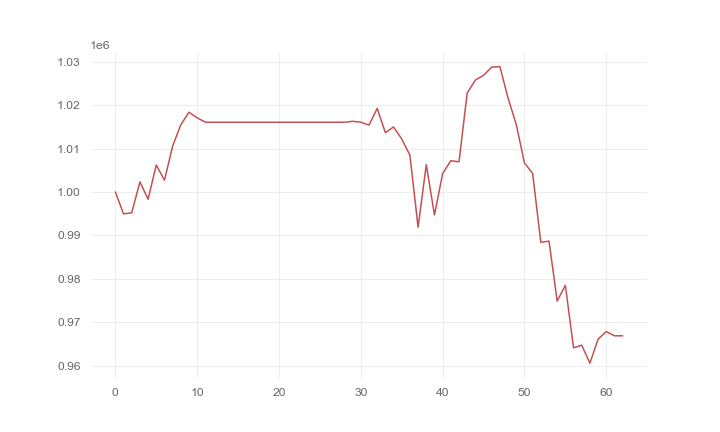

Data behind this chart, as committed beside it:
, 0
0, 1000000
1, 994980
2, 995215
3, 1002332
4, 998343
5, 1006217
6, 1002715
7, 1010567
8, 1015485
9, 1018375
10, 1017081
11, 1016064
12, 1016064
13, 1016064
14, 1016064
15, 1016064
16, 1016064
17, 1016064
18, 1016064
19, 1016064
20, 1016064
21, 1016064
22, 1016064
23, 1016064
24, 1016064
25, 1016064
26, 1016064
27, 1016064
28, 1016064
29, 1016274
30, 1016081
31, 1015399
32, 1019248
33, 1013651
34, 1014973
35, 1012207
36, 1008476
37, 991880
38, 1006294
39, 994721
40, 1004240
41, 1007202
42, 1006952
43, 1022775
44, 1025768
45, 1026860
46, 1028762
47, 1028856
48, 1021597
49, 1015516
50, 1006679
51, 1004278
52, 988402
53, 988695
54, 974893
55, 978518
56, 964127
57, 964736
58, 960595
59, 966117
... 3 more rows
